Labelled photos from "studio_data", an image-classification folder in React-Developer751/temp. The possible labels are: AC repair, accounting finance, agriculture farm, animal welfare, architect, astrology, ayurveda, bakery, banquet hall, bar lounge, barber, bike garage, bike showroom, bookstore, bridal makeup, cafe, car rental, car repair, car showroom, car wash, carpentry, catering, chai stall, chinese restaurant, cleaning, clinic doctor, cloud kitchen, coaching tuition, construction, consulting, counselling, coworking, dental, design studio, diagnostic lab, digital agency, DJ sound, driving school, drone photography, ecommerce, electrician, event party, eye clinic, farm stay, fashion boutique, fast food, florist, funeral services, furniture, gaming zone, gift shop, grocery, gym, hotel, ice cream, indian thali, insurance, interior design, jewellery, juice bar, kurti store, landscape, laundry, law firm, loan finance, logistics, mehendi, mobile app, mobile repair, mobile store, movers, music academy, NGO, none, notary documents, nutritionist, optical, painting, pest control, pet clinic, pet shop, PG hostel, pharmacy, photography, physio, play school, plumbing, pottery, printing, real estate, recruitment, restaurant, italian restaurant, robotics lab, SaaS, salon, saree boutique, school, scrap recycling, security, shoe store, skin clinic, solar energy, south indian, spa, sports academy, street food, sushi, sweet shop, tailor, tattoo, taxi, temple, tent house, tiffin service, toy store, travel agency, tyres, video editing, visa, water purifier, wedding, welding, yoga.

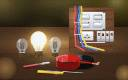
Label: electrician

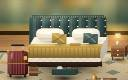
Label: hotel

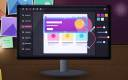
Label: digital agency

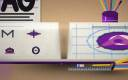
Label: design studio

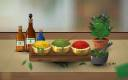
Label: ayurveda

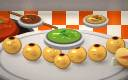
Label: street food
